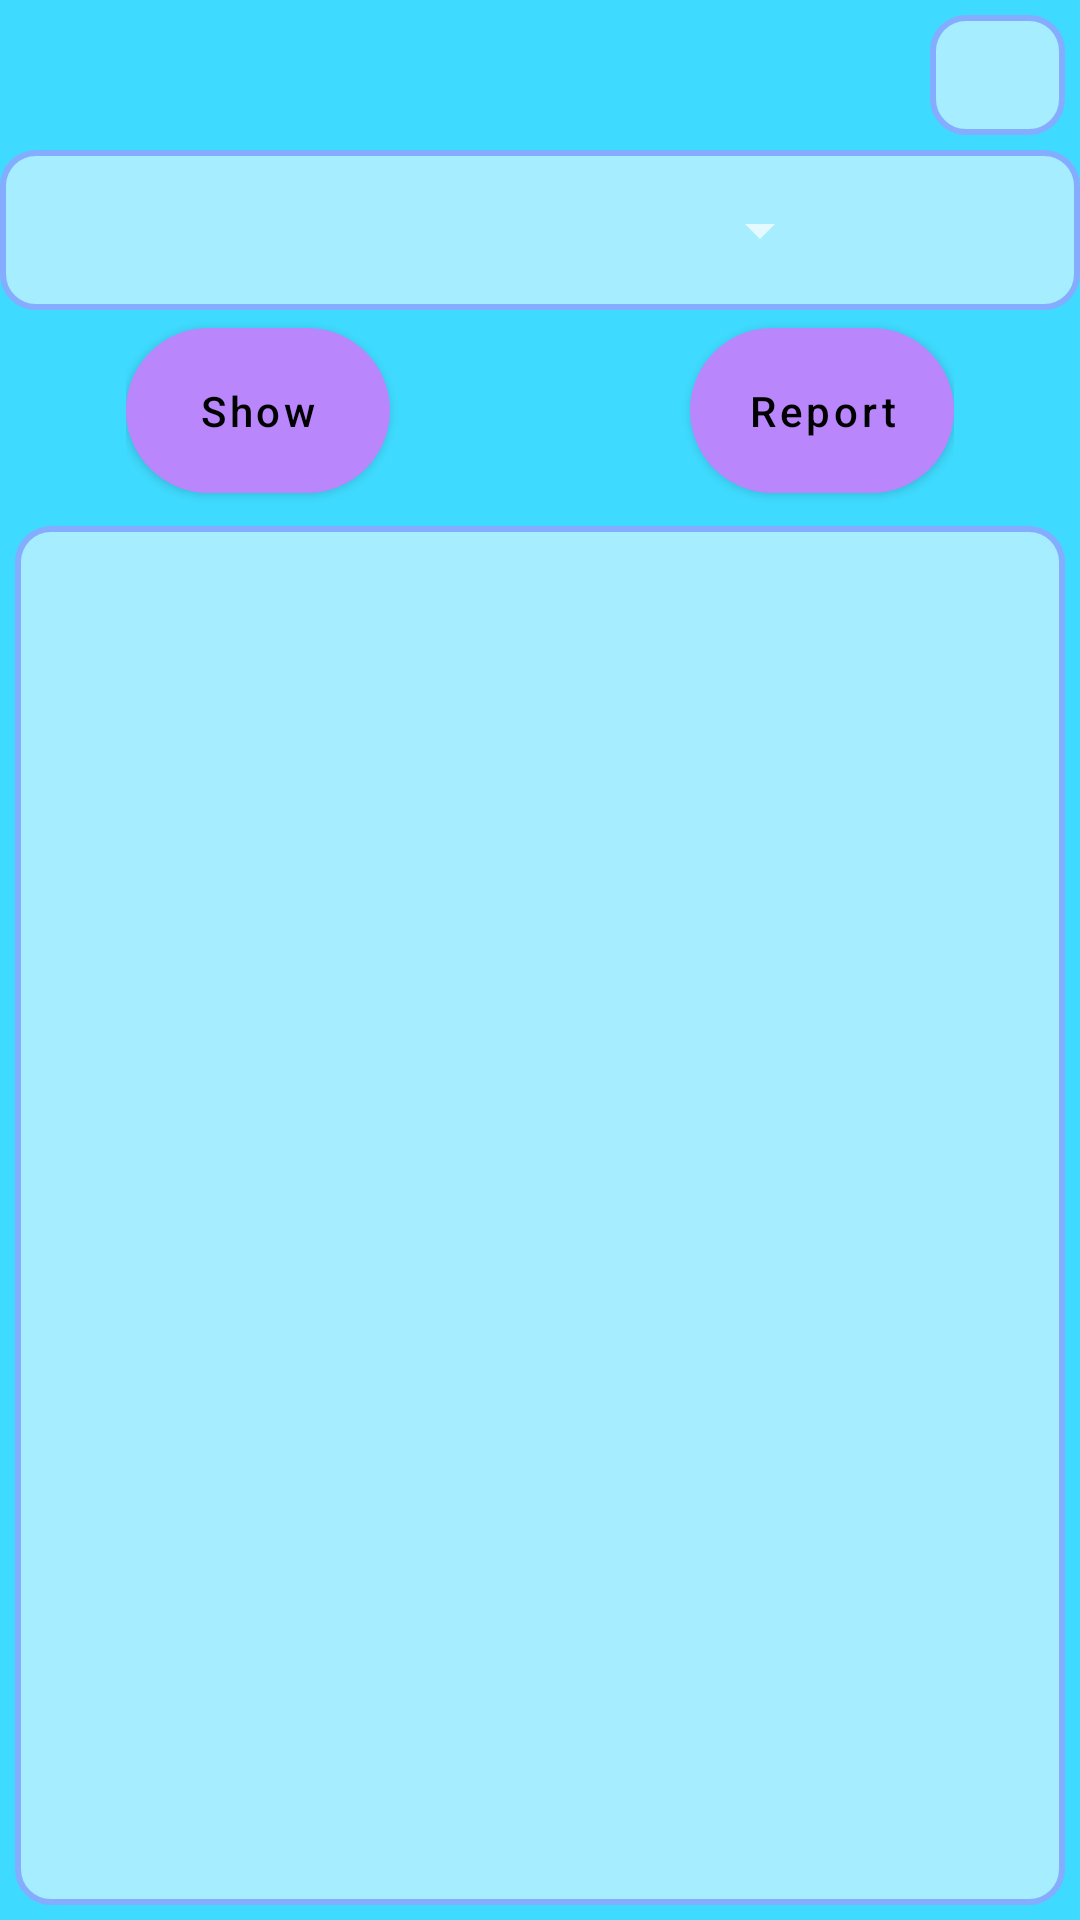

Produce the Android XML layout that renders to this screen, including the resource entries it uses.
<!-- AndroidManifest.xml: activity theme Theme.MaterialComponents.NoActionBar -->
<!-- res/layout/activity_home.xml -->
<?xml version="1.0" encoding="utf-8"?>
<RelativeLayout xmlns:android="http://schemas.android.com/apk/res/android"
    xmlns:app="http://schemas.android.com/apk/res-auto"
    xmlns:tools="http://schemas.android.com/tools"
    android:layout_width="match_parent"
    android:layout_height="match_parent"
    tools:context=".activities.HomeActivity"
    android:background="@color/water">

    <LinearLayout
        android:layout_width="match_parent"
        android:layout_height="match_parent"
        android:orientation="vertical">

        <LinearLayout
            android:layout_width="wrap_content"
            android:layout_height="0dp"
            android:layout_weight="0.6"
            android:orientation="horizontal"
            android:layout_gravity="right"
            android:layout_margin="5dp"
            android:background="@drawable/shapes">


            <ImageView
                android:id="@+id/home_IMG_profile"
                android:layout_width="35dp"
                android:layout_height="35dp"
                android:src="@drawable/ic_user"
                >
            </ImageView>


        </LinearLayout>
        <LinearLayout
            android:layout_width="match_parent"
            android:layout_height="0dp"
            android:layout_weight="0.8"
            android:orientation="horizontal"
            android:background="@drawable/shapes">

            <Spinner
                android:id="@+id/home_SP_listOfBeaches"
                android:layout_width="match_parent"
                android:layout_height="match_parent"

                android:layout_weight="2">

            </Spinner>


            <ImageView
                android:id="@+id/home_IMG_search"
                android:layout_width="match_parent"
                android:layout_height="wrap_content"
                android:layout_weight="7"
                android:src="@drawable/ic_search">

            </ImageView>

        </LinearLayout>



        <LinearLayout
            android:layout_width="wrap_content"
            android:layout_height="0dp"
            android:orientation="horizontal"
            android:layout_weight="1"
            android:layout_gravity="center"
            >

            <com.google.android.material.button.MaterialButton
                android:id="@+id/home_BTN_show"
                android:layout_width="wrap_content"
                android:layout_height="match_parent"
                android:text="@string/home_show"
                android:textAllCaps="false"
                app:cornerRadius="40dp"

                >

            </com.google.android.material.button.MaterialButton>
            <com.google.android.material.button.MaterialButton
                android:id="@+id/home_BTN_report"
                android:layout_width="wrap_content"
                android:layout_height="match_parent"
                android:layout_marginLeft="100dp"
                android:text="@string/home_report"
                android:textAllCaps="false"
                app:cornerRadius="40dp"

                >

            </com.google.android.material.button.MaterialButton>


        </LinearLayout>

        <LinearLayout
            android:layout_width="match_parent"
            android:layout_height="0dp"
            android:orientation="vertical"
            android:layout_weight="7">



            <FrameLayout
                android:id="@+id/home_FRL_map"
                android:layout_width="match_parent"
                android:layout_height="0dp"
                android:layout_margin="5dp"
                android:layout_weight="4"
                android:background="@drawable/shapes"
                />


        </LinearLayout>


    </LinearLayout>



</RelativeLayout>
<!-- resources referenced by this layout -->
<resources>
  <color name="water">#3fdaff</color>
  <!-- drawable shapes (drawable) -->
  <?xml version="1.0" encoding="utf-8"?>
  <shape xmlns:android="http://schemas.android.com/apk/res/android"
      android:shape="rectangle" >
  
      <solid
          android:color="#88FFFFFF">
      </solid>
  
      <stroke
          android:width="2dp"
          android:color="#85ADFF" >
      </stroke>
  
      <padding
          android:left="5dp"
          android:top="5dp"
          android:right="5dp"
          android:bottom="5dp"    >
      </padding>
  
      <corners
          android:radius="11dp"   >
      </corners>
  
  </shape>
  <string name="home_report">Report</string>
  <string name="home_show">Show</string>
</resources>
